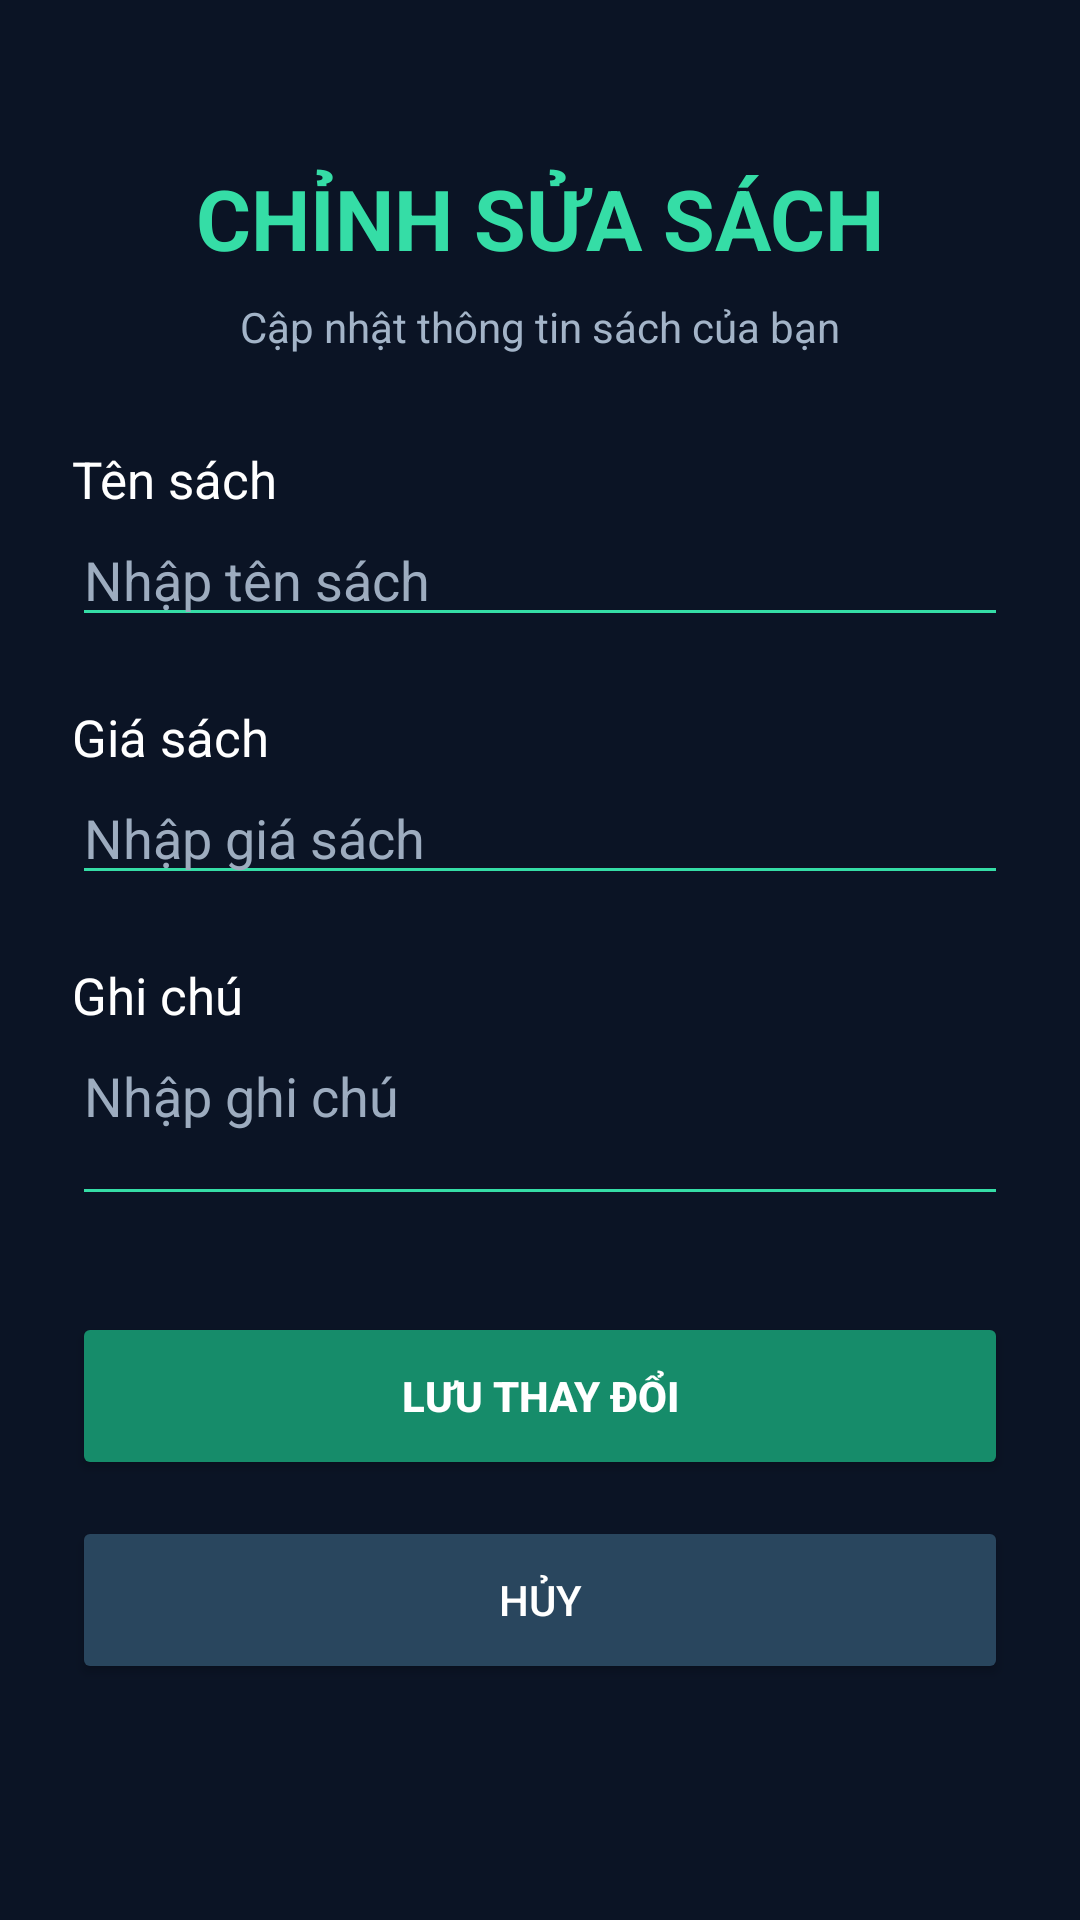

Here is an Android app screen rendered from its layout file. Give the layout XML and the strings, colors and styles it references.
<!-- AndroidManifest.xml: application theme Theme.KTGK_001_QuanLySach -->
<!-- res/layout/activity_chinh_sua_sach.xml -->
<?xml version="1.0" encoding="utf-8"?>
<ScrollView xmlns:android="http://schemas.android.com/apk/res/android"
    android:layout_width="match_parent"
    android:layout_height="match_parent"
    android:background="#0B1425"
    android:fillViewport="true">

    <LinearLayout
        android:layout_width="match_parent"
        android:layout_height="wrap_content"
        android:orientation="vertical"
        android:padding="24dp">

        <TextView
            android:layout_width="match_parent"
            android:layout_height="wrap_content"
            android:text="CHỈNH SỬA SÁCH"
            android:textColor="#35DDA6"
            android:textSize="28sp"
            android:textStyle="bold"
            android:gravity="center"
            android:layout_marginTop="30dp"
            android:layout_marginBottom="8dp"/>

        <TextView
            android:layout_width="match_parent"
            android:layout_height="wrap_content"
            android:text="Cập nhật thông tin sách của bạn"
            android:textColor="#A3B4C8"
            android:textSize="14sp"
            android:gravity="center"
            android:layout_marginBottom="30dp"/>

        <TextView
            android:layout_width="match_parent"
            android:layout_height="wrap_content"
            android:text="Tên sách"
            android:textSize="17sp"
            android:textColor="#FFFFFF"/>

        <EditText
            android:id="@+id/edtTenSach"
            android:layout_width="match_parent"
            android:layout_height="wrap_content"
            android:hint="Nhập tên sách"
            android:inputType="text"
            android:textColor="#FFFFFF"
            android:textColorHint="#9DACBF"
            android:backgroundTint="#35DDA6"
            android:layout_marginBottom="22dp"/>

        <TextView
            android:layout_width="match_parent"
            android:layout_height="wrap_content"
            android:text="Giá sách"
            android:textSize="17sp"
            android:textColor="#FFFFFF"/>

        <EditText
            android:id="@+id/edtGiaSach"
            android:layout_width="match_parent"
            android:layout_height="wrap_content"
            android:hint="Nhập giá sách"
            android:inputType="numberDecimal|numberSigned"
            android:textColor="#FFFFFF"
            android:textColorHint="#9DACBF"
            android:backgroundTint="#35DDA6"
            android:layout_marginBottom="22dp"/>

        <TextView
            android:layout_width="match_parent"
            android:layout_height="wrap_content"
            android:text="Ghi chú"
            android:textSize="17sp"
            android:textColor="#FFFFFF"/>

        <EditText
            android:id="@+id/edtGhiChu"
            android:layout_width="match_parent"
            android:layout_height="wrap_content"
            android:hint="Nhập ghi chú"
            android:inputType="textMultiLine"
            android:minLines="2"
            android:gravity="top"
            android:textColor="#FFFFFF"
            android:textColorHint="#9DACBF"
            android:backgroundTint="#35DDA6"
            android:layout_marginBottom="32dp"/>

        <Button
            android:id="@+id/btnLuu"
            android:layout_width="match_parent"
            android:layout_height="56dp"
            android:text="LƯU THAY ĐỔI"
            android:textColor="#FFFFFF"
            android:textStyle="bold"
            android:backgroundTint="#168C6A"
            android:layout_marginBottom="12dp"/>

        <Button
            android:id="@+id/btnHuy"
            android:layout_width="match_parent"
            android:layout_height="56dp"
            android:text="HỦY"
            android:textColor="#FFFFFF"
            android:backgroundTint="#29465E"/>

    </LinearLayout>
</ScrollView>
<!-- resources referenced by this layout -->
<resources>
  <style name="Theme.KTGK_001_QuanLySach" parent="Base.Theme.KTGK_001_QuanLySach" />
  <style name="Base.Theme.KTGK_001_QuanLySach" parent="Theme.Material3.DayNight.NoActionBar">
          
          
      </style>
</resources>
